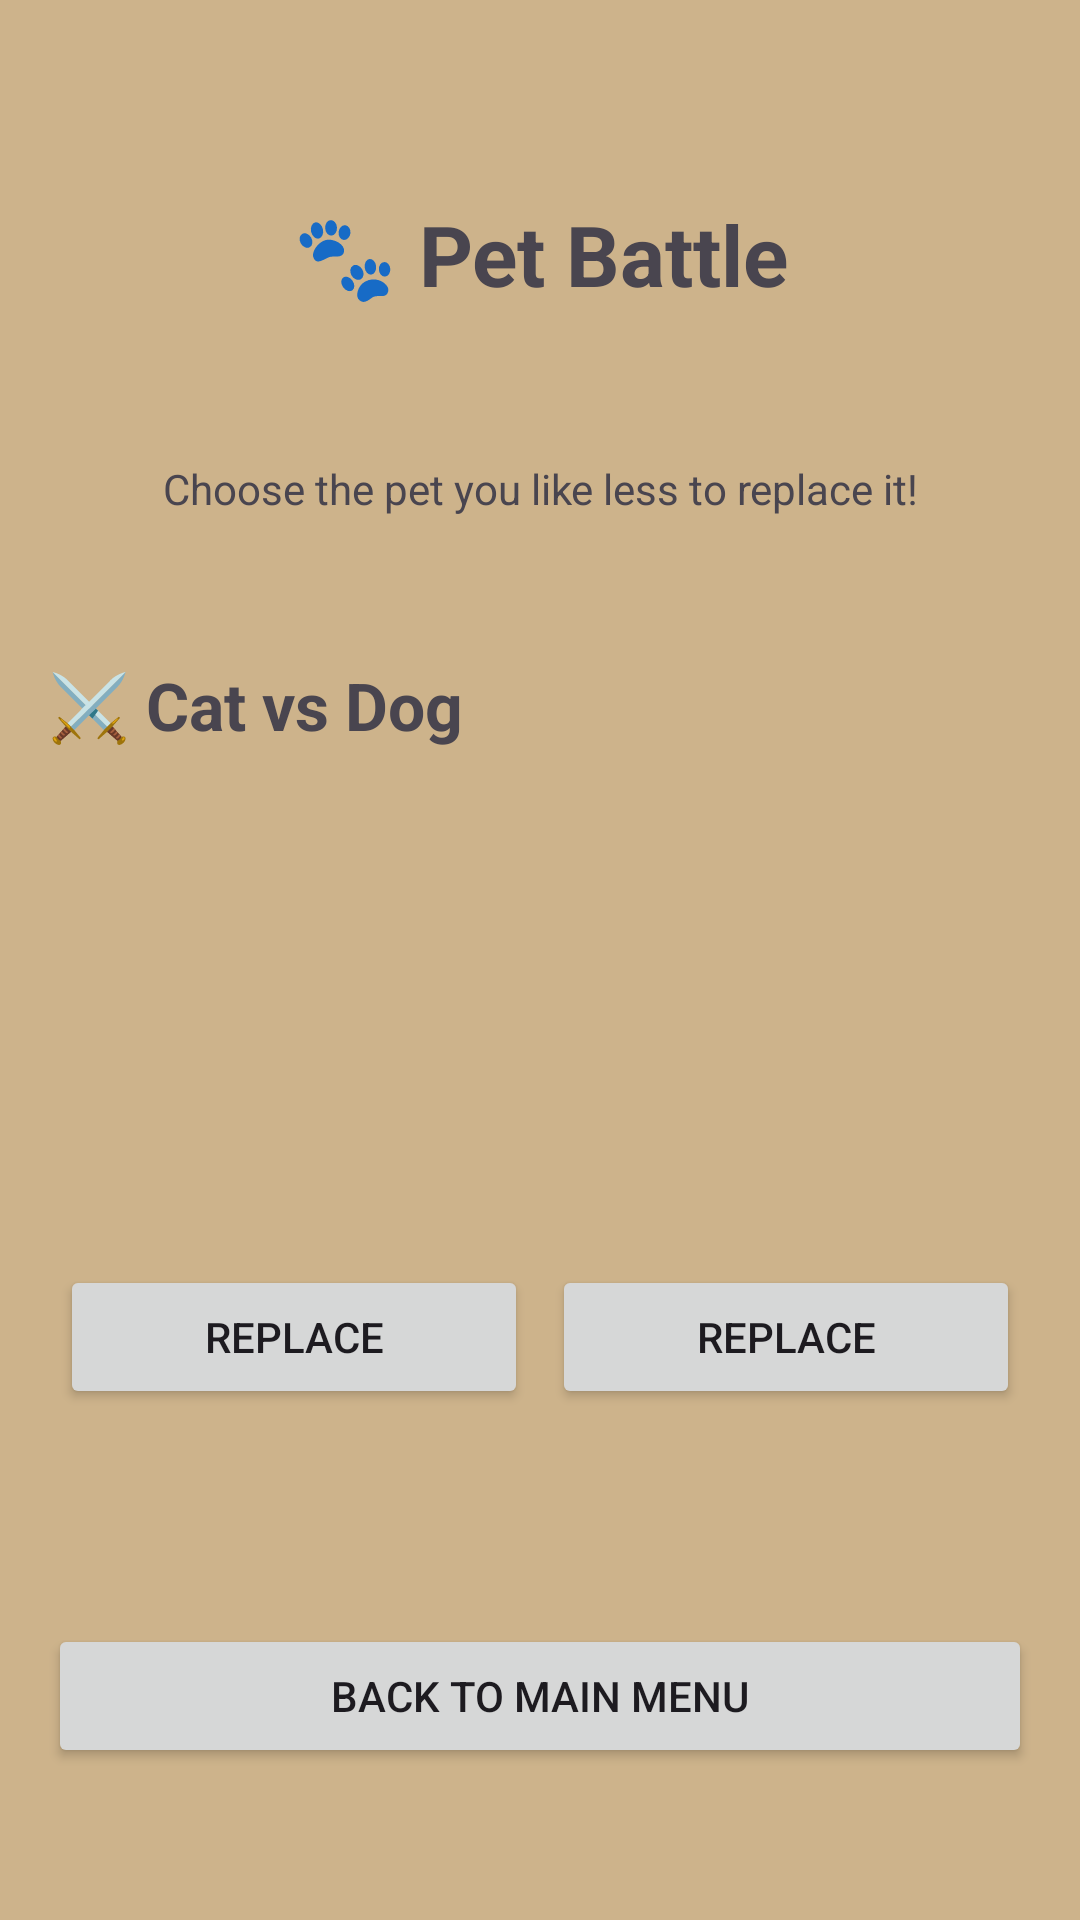

Android layout source for this screen:
<!-- AndroidManifest.xml: application theme Theme.DogCatBinaliktad -->
<!-- res/layout/catvdog.xml -->
<?xml version="1.0" encoding="utf-8"?>
<ScrollView xmlns:android="http://schemas.android.com/apk/res/android"
    android:layout_width="match_parent"
    android:layout_height="match_parent"
    android:background="#CDB38B">

    <LinearLayout
        android:layout_width="match_parent"
        android:layout_height="wrap_content"
        android:orientation="vertical"
        android:padding="16dp">

        <TextView
            android:layout_marginTop = "150px"
            android:layout_marginBottom="150px"
            android:layout_width="match_parent"
            android:layout_height="wrap_content"
            android:gravity="center"
            android:text="🐾 Pet Battle"
            android:textSize="28sp"
            android:textStyle="bold" />

        <TextView
            android:layout_width="match_parent"
            android:layout_height="wrap_content"
            android:layout_marginBottom="24dp"
            android:gravity="center"
            android:text="Choose the pet you like less to replace it!" />

        

        <LinearLayout
            android:layout_width="match_parent"
            android:layout_height="wrap_content"
            android:orientation="horizontal" />

        

        

        <TextView
            android:layout_width="match_parent"
            android:layout_height="wrap_content"
            android:layout_marginTop="24dp"
            android:layout_marginBottom="8dp"
            android:text="⚔️ Cat vs Dog"
            android:textSize="22sp"
            android:textStyle="bold" />

        <LinearLayout
            android:layout_width="match_parent"
            android:layout_height="wrap_content"
            android:orientation="horizontal">

            <LinearLayout
                android:layout_width="0dp"
                android:layout_height="wrap_content"
                android:layout_weight="1"
                android:orientation="vertical"
                android:padding="4dp">

                <ImageView
                    android:id="@+id/mixedCatImage"
                    android:layout_width="match_parent"
                    android:layout_height="160dp"
                    android:contentDescription="Cat in mixed battle"
                    android:scaleType="centerCrop" />

                <Button
                    android:id="@+id/replaceMixedCat"
                    android:layout_width="match_parent"
                    android:layout_height="wrap_content"
                    android:text="Replace" />
            </LinearLayout>

            <LinearLayout
                android:layout_width="0dp"
                android:layout_height="wrap_content"
                android:layout_weight="1"
                android:orientation="vertical"
                android:padding="4dp">

                <ImageView
                    android:id="@+id/mixedDogImage"
                    android:layout_width="match_parent"
                    android:layout_height="160dp"
                    android:contentDescription="Dog in mixed battle"
                    android:scaleType="centerCrop" />

                <Button
                    android:id="@+id/replaceMixedDog"
                    android:layout_width="match_parent"
                    android:layout_height="wrap_content"
                    android:text="Replace" />
            </LinearLayout>
        </LinearLayout>

        <TextView
            android:id="@+id/statusText"
            android:layout_width="match_parent"
            android:layout_height="wrap_content"
            android:gravity="center"
            android:padding="16dp"
            android:text=""
            android:layout_marginBottom="50px"
            />

        <Button
            android:id="@+id/BacktoMenu"
            android:layout_width="match_parent"
            android:layout_height="wrap_content"
            android:layout_gravity="center"
            android:text="Back to main Menu" />
    </LinearLayout>
</ScrollView>
<!-- resources referenced by this layout -->
<resources>
  <style name="Theme.DogCatBinaliktad" parent="Base.Theme.DogCatBinaliktad" />
  <style name="Base.Theme.DogCatBinaliktad" parent="Theme.Material3.DayNight.NoActionBar">
          
          
      </style>
</resources>
